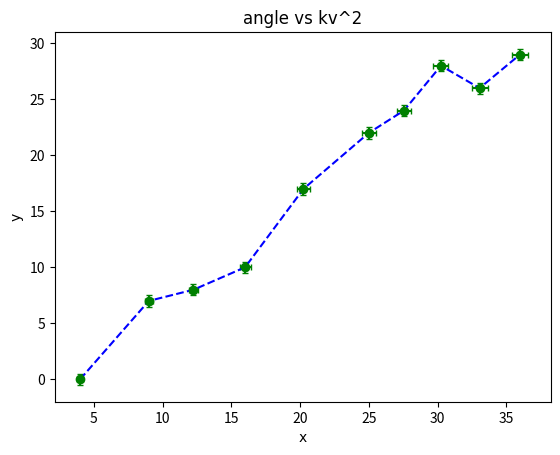

Recreate this plot in Python.
import numpy as np
import matplotlib.pyplot as plotter

fig = plotter.figure()
plot2 = fig.add_subplot(111) # angle vs kv^2

x = [2.0, 3.0, 3.5, 4.0, 4.5, 5.0, 5.25, 5.5, 5.75, 6.0] # kv
y = [0, 7, 8, 10, 17, 22, 24, 28, 26, 29] # angle

xerr = 0.05 #(angle) Different Error bar corresponding to each x-value

yerr = 0.5

xerr2 = []  

for num in x:
    xerr2.append(2 * num * xerr)

kv2 = [c**2 for c in x]
print(kv2)
#Create a plot of data points only with error bars of the appropriate size. Green points = go
plot2.errorbar(kv2, y, yerr, xerr2, fmt='go', capsize=2.5)  

#Creates a plot of line on same plot. Blue dashed = b--
plot2.plot(kv2, y, 'b--') 
#See https://matplotlib.org/3.1.1/api/_as_gen/matplotlib.pyplot.plot.html#matplotlib.pyplot.plot
#for full list of plotting formatting options.

csfont = {"fontname": "Avenir Next"} #Changes font
plot2.set_title('angle vs kv^2', csfont)
plot2.set_xlabel('x', csfont)
plot2.set_ylabel('y', csfont)

plotter.savefig("plot2-angle-vs-kv^2.png")

